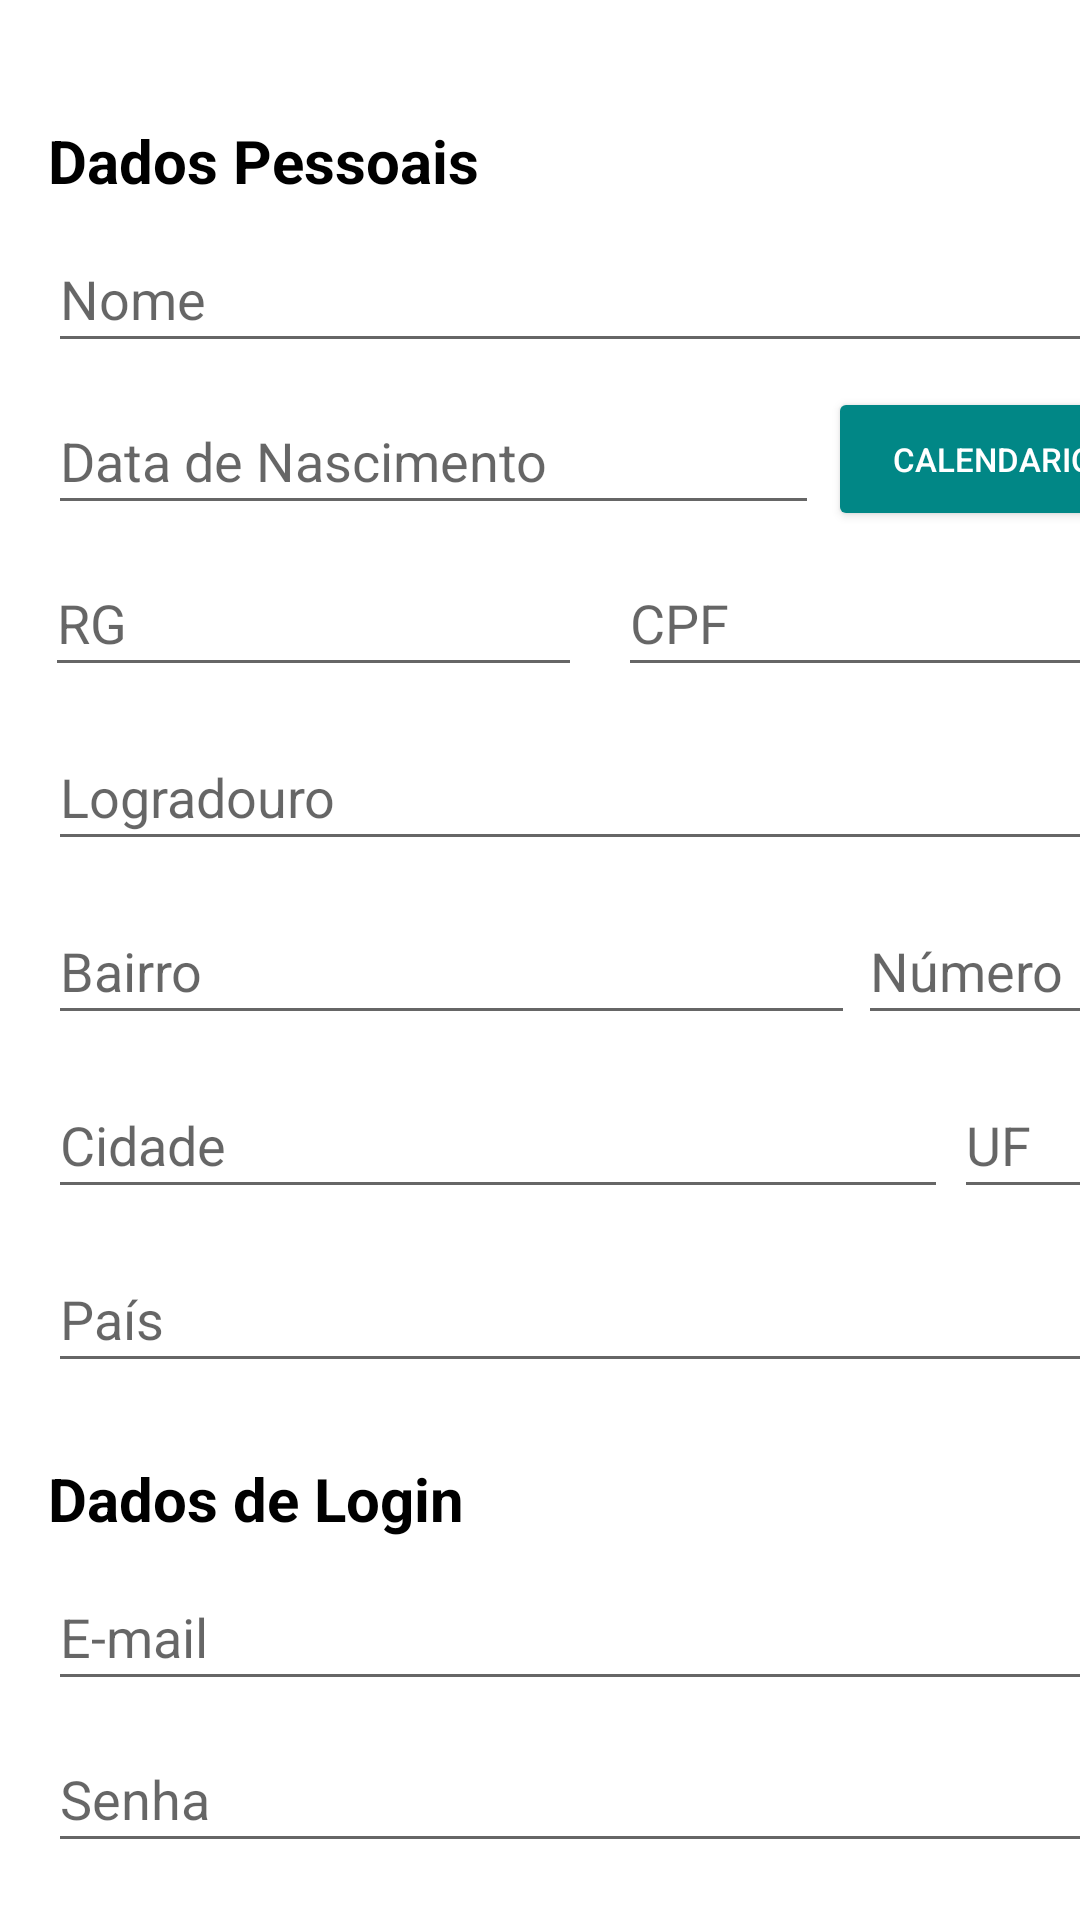

Android layout source for this screen:
<!-- AndroidManifest.xml: application theme Theme.HouseKeeper -->
<!-- res/layout/fragment_register.xml -->
<?xml version="1.0" encoding="utf-8"?>
<androidx.constraintlayout.widget.ConstraintLayout xmlns:android="http://schemas.android.com/apk/res/android"
    xmlns:app="http://schemas.android.com/apk/res-auto"
    xmlns:tools="http://schemas.android.com/tools"
    android:layout_width="match_parent"
    android:layout_height="match_parent"
    tools:context=".view.RegisterFragment">

    <TextView
        android:id="@+id/textViewDataPessoais"
        android:layout_width="wrap_content"
        android:layout_height="wrap_content"
        android:layout_marginStart="16dp"
        android:layout_marginTop="40dp"
        android:text="Dados Pessoais"
        android:textColor="@color/black"
        android:textSize="20dp"
        android:textStyle="bold"
        app:layout_constraintStart_toStartOf="parent"
        app:layout_constraintTop_toTopOf="parent" />

    <EditText
        android:id="@+id/editTextName"
        android:layout_width="370dp"
        android:layout_height="46dp"
        android:layout_marginTop="8dp"
        android:layout_marginEnd="16dp"
        android:ems="10"
        android:hint="Nome"
        android:inputType="textPersonName"
        app:layout_constraintEnd_toEndOf="parent"
        app:layout_constraintHorizontal_bias="0.0"
        app:layout_constraintStart_toStartOf="@+id/textViewDataPessoais"
        app:layout_constraintTop_toBottomOf="@+id/textViewDataPessoais" />

    <EditText
        android:id="@+id/editTextBirth"
        android:layout_width="257dp"
        android:layout_height="46dp"
        android:layout_marginTop="8dp"
        android:ems="10"
        android:hint="Data de Nascimento"
        android:inputType="date"
        app:layout_constraintStart_toStartOf="@+id/editTextName"
        app:layout_constraintTop_toBottomOf="@+id/editTextName" />

    <Button
        android:id="@+id/buttonCalendar"
        android:layout_width="110dp"
        android:layout_height="48dp"
        android:backgroundTint="@color/teal_700"
        android:text="Calendario"
        android:textColor="@color/white"
        android:textSize="11sp"
        app:layout_constraintEnd_toEndOf="@+id/editTextName"
        app:layout_constraintHorizontal_bias="1.0"
        app:layout_constraintStart_toEndOf="@+id/editTextBirth"
        app:layout_constraintTop_toTopOf="@+id/editTextBirth" />

    <EditText
        android:id="@+id/editTextRg"
        android:layout_width="179dp"
        android:layout_height="46dp"
        android:layout_marginTop="8dp"
        android:ems="10"
        android:hint="RG"
        android:inputType="textPersonName"
        app:layout_constraintEnd_toStartOf="@id/editTextCpf"
        app:layout_constraintHorizontal_bias="0.0"
        app:layout_constraintStart_toStartOf="@id/editTextBirth"
        app:layout_constraintTop_toBottomOf="@id/editTextBirth" />

    <EditText
        android:id="@+id/editTextCpf"
        android:layout_width="181dp"
        android:layout_height="46dp"
        android:layout_marginStart="12dp"
        android:ems="10"
        android:hint="CPF"
        android:inputType="textPersonName"
        app:layout_constraintEnd_toEndOf="@+id/buttonCalendar"
        app:layout_constraintStart_toEndOf="@id/editTextRg"
        app:layout_constraintTop_toTopOf="@+id/editTextRg" />

    <EditText
        android:id="@+id/editTextAddress"
        android:layout_width="370dp"
        android:layout_height="46dp"
        android:layout_marginTop="12dp"
        android:ems="10"
        android:hint="Logradouro"
        android:inputType="text"
        app:layout_constraintEnd_toEndOf="@+id/editTextCpf"
        app:layout_constraintStart_toStartOf="@+id/editTextRg"
        app:layout_constraintTop_toBottomOf="@+id/editTextRg" />

    <EditText
        android:id="@+id/editTextDistrict"
        android:layout_width="269dp"
        android:layout_height="46dp"
        android:layout_marginTop="12dp"
        android:ems="10"
        android:hint="Bairro"
        android:inputType="text"
        app:layout_constraintStart_toStartOf="@+id/editTextAddress"
        app:layout_constraintTop_toBottomOf="@+id/editTextAddress" />

    <EditText
        android:id="@+id/editTextNumber"
        android:layout_width="100dp"
        android:layout_height="46dp"
        android:ems="10"
        android:hint="Número"
        android:inputType="text"
        app:layout_constraintEnd_toEndOf="@+id/buttonCalendar"
        app:layout_constraintHorizontal_bias="1.0"
        app:layout_constraintStart_toEndOf="@+id/editTextDistrict"
        app:layout_constraintTop_toTopOf="@+id/editTextDistrict" />

    <EditText
        android:id="@+id/editTextCity"
        android:layout_width="300dp"
        android:layout_height="46dp"
        android:layout_marginTop="12dp"
        android:ems="10"
        android:hint="Cidade"
        android:inputType="text"
        app:layout_constraintStart_toStartOf="@+id/editTextDistrict"
        app:layout_constraintTop_toBottomOf="@+id/editTextDistrict" />

    <EditText
        android:id="@+id/editTextState"
        android:layout_width="68dp"
        android:layout_height="46dp"
        android:ems="10"
        android:hint="UF"
        android:inputType="text"
        app:layout_constraintEnd_toEndOf="@+id/editTextNumber"
        app:layout_constraintHorizontal_bias="1.0"
        app:layout_constraintStart_toEndOf="@+id/editTextCity"
        app:layout_constraintTop_toTopOf="@+id/editTextCity" />

    <EditText
        android:id="@+id/editTextCountry"
        android:layout_width="370dp"
        android:layout_height="46dp"
        android:layout_marginTop="12dp"
        android:ems="10"
        android:hint="País"
        android:inputType="text"
        app:layout_constraintEnd_toEndOf="@+id/editTextState"
        app:layout_constraintHorizontal_bias="1.0"
        app:layout_constraintStart_toStartOf="@+id/editTextCity"
        app:layout_constraintTop_toBottomOf="@+id/editTextCity" />

    <TextView
        android:id="@+id/textViewDataLogin"
        android:layout_width="wrap_content"
        android:layout_height="wrap_content"
        android:layout_marginTop="25dp"
        android:text="Dados de Login"
        android:textColor="@color/black"
        android:textSize="20dp"
        android:textStyle="bold"
        app:layout_constraintStart_toStartOf="@+id/editTextCountry"
        app:layout_constraintTop_toBottomOf="@+id/editTextCountry" />

    <EditText
        android:id="@+id/editTextEmailRegister"
        android:layout_width="370dp"
        android:layout_height="46dp"
        android:layout_marginTop="8dp"
        android:ems="10"
        android:hint="E-mail"
        android:inputType="textEmailAddress"
        app:layout_constraintEnd_toEndOf="@+id/editTextState"
        app:layout_constraintHorizontal_bias="1.0"
        app:layout_constraintStart_toStartOf="@+id/textViewDataLogin"
        app:layout_constraintTop_toBottomOf="@+id/textViewDataLogin" />

    <EditText
        android:id="@+id/editTextPasswordRegister"
        android:layout_width="370dp"
        android:layout_height="46dp"
        android:layout_marginTop="8dp"
        android:ems="10"
        android:hint="Senha"
        android:inputType="text"
        app:layout_constraintEnd_toEndOf="@+id/editTextEmailRegister"
        app:layout_constraintHorizontal_bias="0.0"
        app:layout_constraintStart_toStartOf="@+id/editTextEmailRegister"
        app:layout_constraintTop_toBottomOf="@+id/editTextEmailRegister" />

    <Button
        android:id="@+id/buttonRegisterAction"
        android:layout_width="wrap_content"
        android:layout_height="wrap_content"
        android:layout_marginTop="16dp"
        android:text="Cadastrar"
        android:backgroundTint="@color/teal_200"
        app:layout_constraintEnd_toEndOf="@+id/editTextPasswordRegister"
        app:layout_constraintHorizontal_bias="0.496"
        app:layout_constraintStart_toStartOf="@+id/editTextPasswordRegister"
        app:layout_constraintTop_toBottomOf="@+id/editTextPasswordRegister" />


</androidx.constraintlayout.widget.ConstraintLayout>
<!-- resources referenced by this layout -->
<resources>
  <style name="Theme.HouseKeeper" parent="Theme.MaterialComponents.DayNight.DarkActionBar">
          
          <item name="colorPrimary">@color/purple_500</item>
          <item name="colorPrimaryVariant">@color/purple_700</item>
          <item name="colorOnPrimary">@color/white</item>
          
          <item name="colorSecondary">@color/teal_200</item>
          <item name="colorSecondaryVariant">@color/teal_700</item>
          <item name="colorOnSecondary">@color/black</item>
          
          <item name="android:statusBarColor">?attr/colorPrimaryVariant</item>
          
      </style>
  <!-- not gathered from this repository: default colours our renderer supplied (Android Studio template values) -->
  <color name="purple_500">#FF6200EE</color>
  <color name="purple_700">#FF3700B3</color>
  <color name="teal_200">#FF03DAC5</color>
  <color name="teal_700">#FF018786</color>
  <color name="black">#FF000000</color>
  <color name="white">#FFFFFFFF</color>
</resources>
